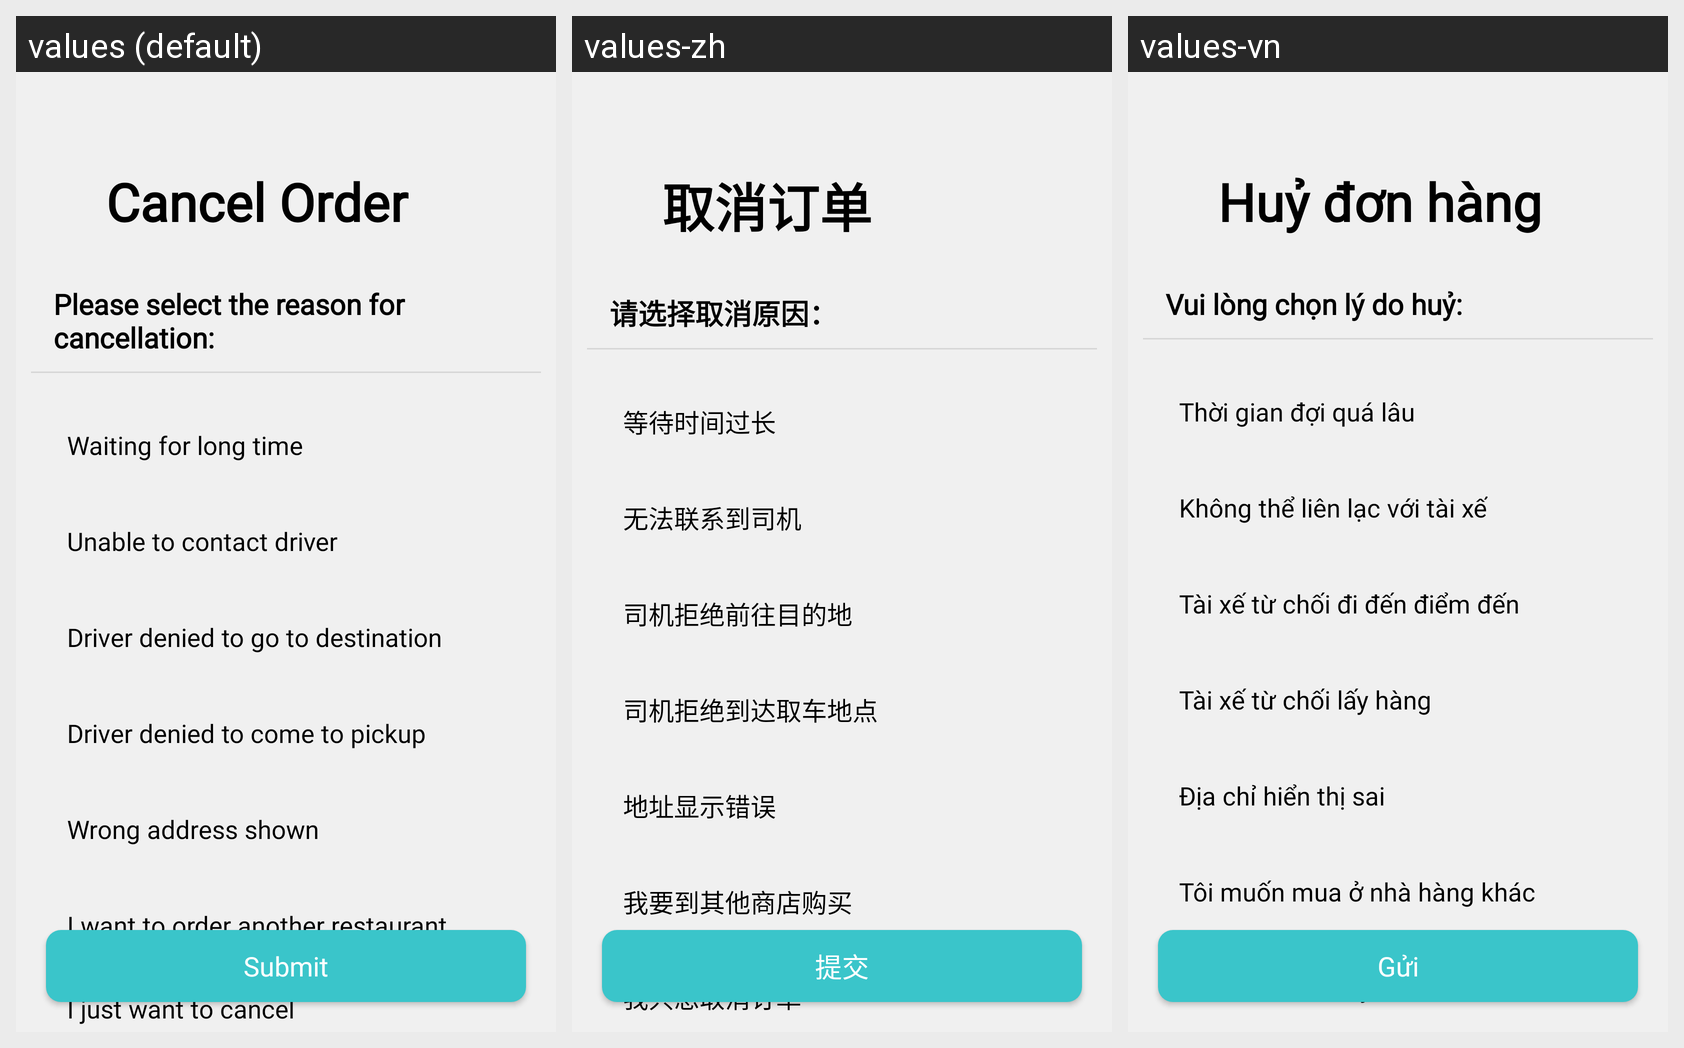

For this localized Android screen grid, give each drawn string resource with its value in every locale shown.
Android screen res/layout/activity_customer_cancelorder.xml rendered under 3 locales, left to right: values (default), values-zh, values-vn. Device: Nexus 5 (rendered at 1080×1920; each locale shown at half size, 540×960, under a caption strip naming it); theme AppTheme.
Strings drawn on this screen, with the default value and each locale's value (text and hints the layout hard-codes, and strings that could not be matched under every locale, appear in the picture but are not listed):

msg_cancel_order
  values: Cancel Order
  values-zh: 取消订单
  values-vn: Huỷ đơn hàng

msg_please_select_the_reason_for_cancellation
  values: Please select the reason for cancellation:
  values-zh: 请选择取消原因：
  values-vn: Vui lòng chọn lý do huỷ:

msg_waiting_for_long_time
  values: Waiting for long time
  values-zh: 等待时间过长
  values-vn: Thời gian đợi quá lâu

msg_unable_to_contact_driver
  values: Unable to contact driver
  values-zh: 无法联系到司机
  values-vn: Không thể liên lạc với tài xế

msg_driver_denied_to_go_to_destination
  values: Driver denied to go to destination
  values-zh: 司机拒绝前往目的地
  values-vn: Tài xế từ chối đi đến điểm đến

msg_driver_denied_to_come_to_pickup
  values: Driver denied to come to pickup
  values-zh: 司机拒绝到达取车地点
  values-vn: Tài xế từ chối lấy hàng

msg_wrong_address_shown
  values: Wrong address shown
  values-zh: 地址显示错误
  values-vn: Địa chỉ hiển thị sai

msg_i_want_to_order_another_restaurant
  values: I want to order another restaurant
  values-zh: 我要到其他商店购买
  values-vn: Tôi muốn mua ở nhà hàng khác

msg_i_just_want_to_cancel
  values: I just want to cancel
  values-zh: 我只想取消订单
  values-vn: Tôi chỉ muốn huỷ đơn

msg_submit
  values: Submit
  values-zh: 提交
  values-vn: Gửi
